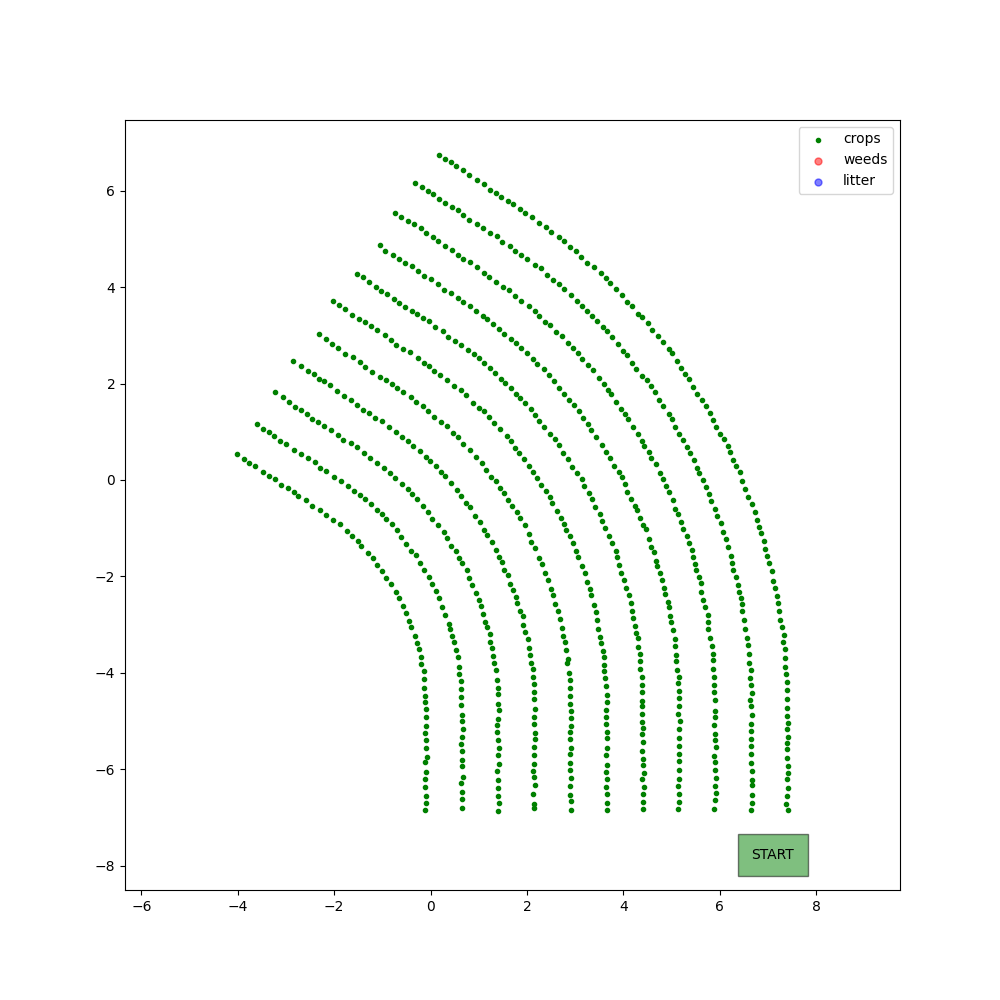

Source data for this figure (header and first rows):
X, Y, kind
-0.1092, -6.854, crop
-0.08991, -6.692, crop
-0.09536, -6.557, crop
-0.1131, -6.38, crop
-0.1064, -6.208, crop
-0.09941, -6.052, crop
-0.1049, -5.854, crop
-0.08298, -5.742, crop
-0.09519, -5.566, crop
-0.1021, -5.387, crop
-0.1119, -5.24, crop
-0.09656, -5.102, crop
-0.08644, -4.924, crop
-0.09543, -4.757, crop
-0.1109, -4.606, crop
-0.1044, -4.481, crop
-0.132, -4.316, crop
-0.1374, -4.126, crop
-0.1442, -3.958, crop
-0.1934, -3.814, crop
-0.1995, -3.671, crop
-0.2442, -3.51, crop
-0.281, -3.375, crop
-0.3191, -3.236, crop
-0.4042, -3.055, crop
-0.4377, -2.933, crop
-0.5152, -2.77, crop
-0.5727, -2.621, crop
-0.6621, -2.456, crop
-0.7124, -2.322, crop
-0.8188, -2.169, crop
-0.918, -2.042, crop
-0.997, -1.886, crop
-1.111, -1.763, crop
-1.199, -1.613, crop
-1.292, -1.511, crop
-1.433, -1.373, crop
-1.503, -1.258, crop
-1.632, -1.163, crop
-1.739, -1.054, crop
-1.87, -0.922, crop
-2.025, -0.8378, crop
-2.17, -0.729, crop
-2.293, -0.6187, crop
-2.45, -0.5437, crop
-2.593, -0.4239, crop
-2.746, -0.3293, crop
-2.84, -0.2503, crop
-2.96, -0.176, crop
-3.106, -0.1011, crop
-3.23, 0.0152, crop
-3.345, 0.07565, crop
-3.47, 0.166, crop
-3.639, 0.2813, crop
-3.773, 0.3554, crop
-3.863, 0.4445, crop
-4.02, 0.547, crop
0.6622, -6.798, crop
0.6581, -6.624, crop
0.6572, -6.468, crop
... 826 more rows
